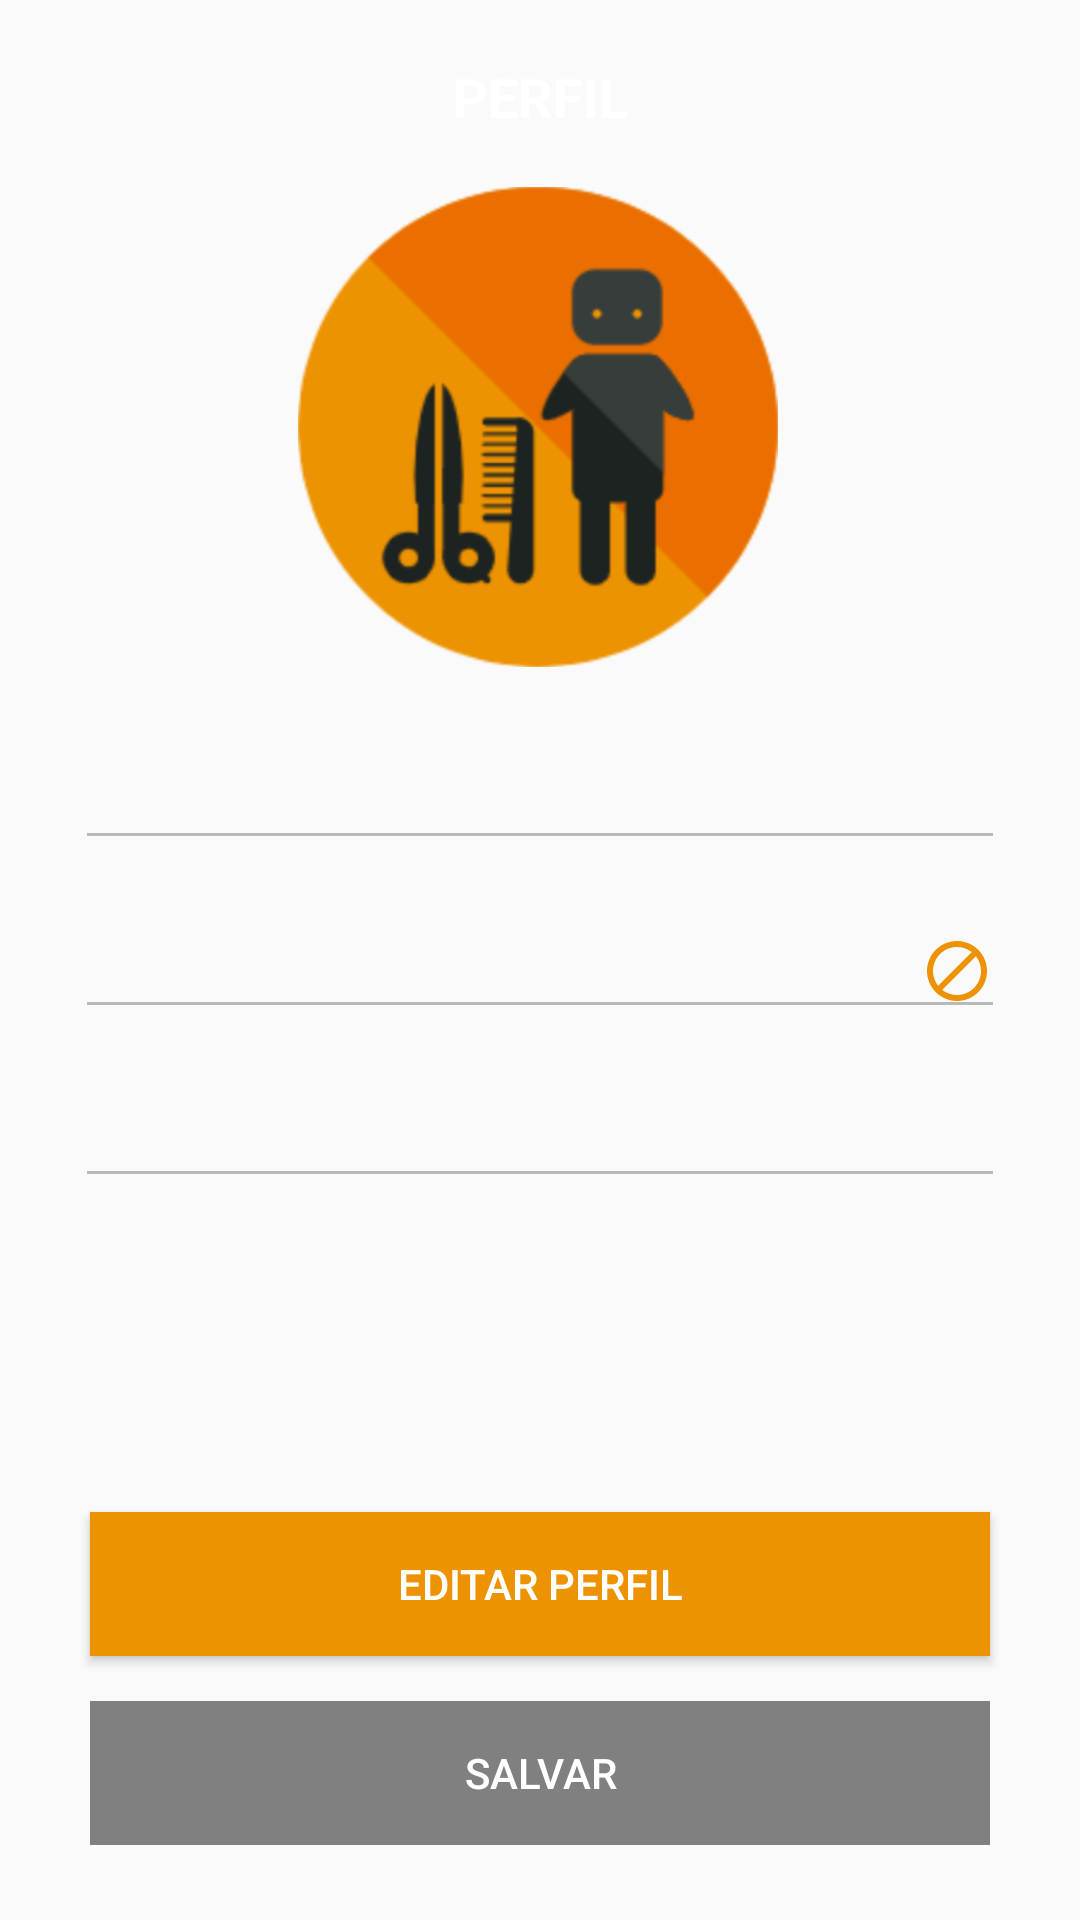

Layout XML and referenced resources for this Android screen:
<!-- AndroidManifest.xml: application theme AppTheme2 -->
<!-- res/layout/fragment_perfil.xml -->
<?xml version="1.0" encoding="utf-8"?>
<androidx.constraintlayout.widget.ConstraintLayout xmlns:android="http://schemas.android.com/apk/res/android"
    xmlns:app="http://schemas.android.com/apk/res-auto"
    xmlns:tools="http://schemas.android.com/tools"
    android:layout_width="match_parent"
    android:layout_height="match_parent"
    android:background="@drawable/background_cinza"
    tools:context=".fragment.PerfilFragment">


    <ImageView
        android:id="@+id/imageView4"
        android:layout_width="160dp"
        android:layout_height="166dp"
        android:layout_marginStart="8dp"
        android:layout_marginLeft="8dp"
        android:layout_marginTop="15dp"
        android:layout_marginEnd="8dp"
        android:layout_marginRight="8dp"
        android:src="@drawable/logoteste"
        app:layout_constraintEnd_toEndOf="parent"
        app:layout_constraintHorizontal_bias="0.497"
        app:layout_constraintStart_toStartOf="parent"
        app:layout_constraintTop_toBottomOf="@+id/textView9" />

    <TextView
        android:id="@+id/textView9"
        android:layout_width="wrap_content"
        android:layout_height="wrap_content"
        android:layout_marginStart="8dp"
        android:layout_marginLeft="8dp"
        android:layout_marginTop="20dp"
        android:layout_marginEnd="8dp"
        android:layout_marginRight="8dp"
        android:text="PERFIL"
        android:textColor="@color/colorWhite"
        android:textSize="18sp"
        android:textStyle="bold"
        app:layout_constraintEnd_toEndOf="parent"
        app:layout_constraintStart_toStartOf="parent"
        app:layout_constraintTop_toTopOf="parent" />

    <EditText
        android:id="@+id/etNomePerfil"
        android:layout_width="0dp"
        android:layout_height="wrap_content"
        android:layout_marginStart="25dp"
        android:layout_marginLeft="25dp"
        android:layout_marginTop="20dp"
        android:layout_marginEnd="25dp"
        android:layout_marginRight="25dp"
        android:ems="10"
        android:inputType="textPersonName"
        android:textAlignment="center"
        android:enabled="false"
        app:layout_constraintEnd_toEndOf="parent"
        app:layout_constraintStart_toStartOf="parent"
        app:layout_constraintTop_toBottomOf="@+id/imageView4" />

    <EditText
        android:id="@+id/etEmailPerfil"
        android:layout_width="0dp"
        android:layout_height="wrap_content"
        android:layout_marginStart="25dp"
        android:layout_marginLeft="25dp"
        android:layout_marginTop="15dp"
        android:layout_marginEnd="25dp"
        android:layout_marginRight="25dp"
        android:ems="10"
        android:enabled="false"
        android:inputType="textPersonName"
        android:textAlignment="center"
        android:drawableRight="@drawable/ic_block_black_24dp"
        app:layout_constraintEnd_toEndOf="parent"
        app:layout_constraintStart_toStartOf="parent"
        app:layout_constraintTop_toBottomOf="@+id/etNomePerfil" />

    <EditText
        android:id="@+id/etDataPerfil"
        android:layout_width="0dp"
        android:layout_height="wrap_content"
        android:layout_marginStart="25dp"
        android:layout_marginLeft="25dp"
        android:layout_marginTop="15dp"
        android:layout_marginEnd="25dp"
        android:layout_marginRight="25dp"
        android:ems="10"
        android:inputType="date"
        android:enabled="false"
        android:textAlignment="center"
        app:layout_constraintEnd_toEndOf="parent"
        app:layout_constraintStart_toStartOf="parent"
        app:layout_constraintTop_toBottomOf="@+id/etEmailPerfil" />

    <Button
        android:id="@+id/btnEditarPerfil"
        android:layout_width="0dp"
        android:layout_height="wrap_content"
        android:layout_marginStart="30dp"
        android:layout_marginLeft="30dp"
        android:layout_marginEnd="30dp"
        android:layout_marginRight="30dp"
        android:layout_marginBottom="15dp"
        android:background="@color/colorLogoClaro"
        android:text="EDITAR PERFIL"
        android:textColor="@color/colorWhite"
        app:layout_constraintBottom_toTopOf="@+id/btnSalvarPerfil"
        app:layout_constraintEnd_toEndOf="parent"
        app:layout_constraintHorizontal_bias="0.0"
        app:layout_constraintStart_toStartOf="parent" />

    <Button
        android:id="@+id/btnSalvarPerfil"
        android:layout_width="0dp"
        android:layout_height="wrap_content"
        android:layout_marginStart="30dp"
        android:layout_marginLeft="30dp"
        android:layout_marginEnd="30dp"
        android:layout_marginRight="30dp"
        android:layout_marginBottom="25dp"
        android:background="@color/colorDisnable"
        android:text="SALVAR"
        android:enabled="false"
        android:clickable="false"
        android:textColor="@color/colorWhite"
        app:layout_constraintBottom_toBottomOf="parent"
        app:layout_constraintEnd_toEndOf="parent"
        app:layout_constraintStart_toStartOf="parent" />


</androidx.constraintlayout.widget.ConstraintLayout>
<!-- resources referenced by this layout -->
<resources>
  <color name="colorDisnable">#808080</color>
  <color name="colorLogoClaro">#ED9301</color>
  <color name="colorWhite">#FFFFFF</color>
  <!-- drawable ic_block_black_24dp (drawable) -->
  <vector android:height="24dp" android:tint="#ED9301"
      android:viewportHeight="24.0" android:viewportWidth="24.0"
      android:width="24dp" xmlns:android="http://schemas.android.com/apk/res/android">
      <path android:fillColor="#FF000000" android:pathData="M12,2C6.48,2 2,6.48 2,12s4.48,10 10,10 10,-4.48 10,-10S17.52,2 12,2zM4,12c0,-4.42 3.58,-8 8,-8 1.85,0 3.55,0.63 4.9,1.69L5.69,16.9C4.63,15.55 4,13.85 4,12zM12,20c-1.85,0 -3.55,-0.63 -4.9,-1.69L18.31,7.1C19.37,8.45 20,10.15 20,12c0,4.42 -3.58,8 -8,8z"/>
  </vector>
  <!-- drawable logoteste: png bitmap (drawable, 42292 bytes) -->
  <style name="AppTheme2" parent="Theme.AppCompat.Light.NoActionBar">
          <item name="colorPrimaryDark">@color/colorLogoEscuro</item>
          <item name="colorAccent">@color/colorLogoClaro</item>
          <item name="android:textColorPrimary">@color/colorWhite</item>
      </style>
  <color name="colorLogoEscuro">#EB6E00</color>
</resources>
